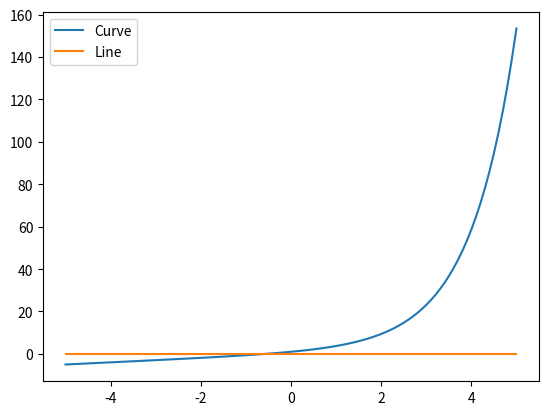

Write the Python code that produced this figure.
#!/usr/bin/env python

"""Programa p14.py"""

import numpy as np
import matplotlib.pyplot as plt

nx = 101
x = np.linspace(start=-5.0, stop=5.0, num=nx)
y = np.exp(x) + x

@np.vectorize
def constant_function(x):
    return 0

if __name__ == "__main__":
  fig, ax = plt.subplots()
  ax.plot(x, y, label="Curve")
  ax.plot(x, constant_function(x), label="Line")
  ax.legend()
  # plt.show()
  fig.savefig('p14.pdf')